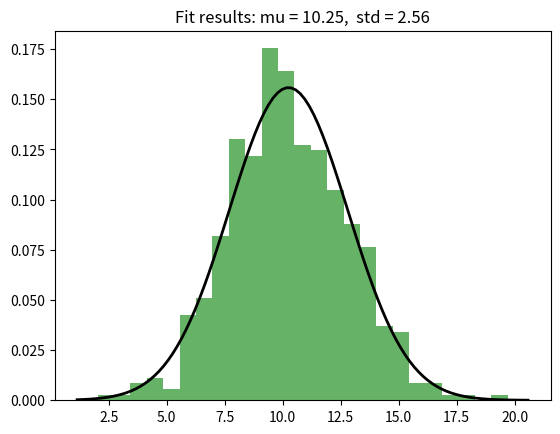

Generate this figure with matplotlib:
import numpy as np
from scipy.stats import norm
import matplotlib.pyplot as plt


# Generate some data for this demonstration.
data = norm.rvs(10.0, 2.5, size=500)

# Fit a normal distribution to the data:
mu, std = norm.fit(data)

# Plot the histogram.
plt.hist(data, bins=25, density=True, alpha=0.6, color='g')

# Plot the PDF.
xmin, xmax = plt.xlim()
x = np.linspace(xmin, xmax, 100)
p = norm.pdf(x, mu, std)
plt.plot(x, p, 'k', linewidth=2)
title = "Fit results: mu = %.2f,  std = %.2f" % (mu, std)
plt.title(title)

plt.show()